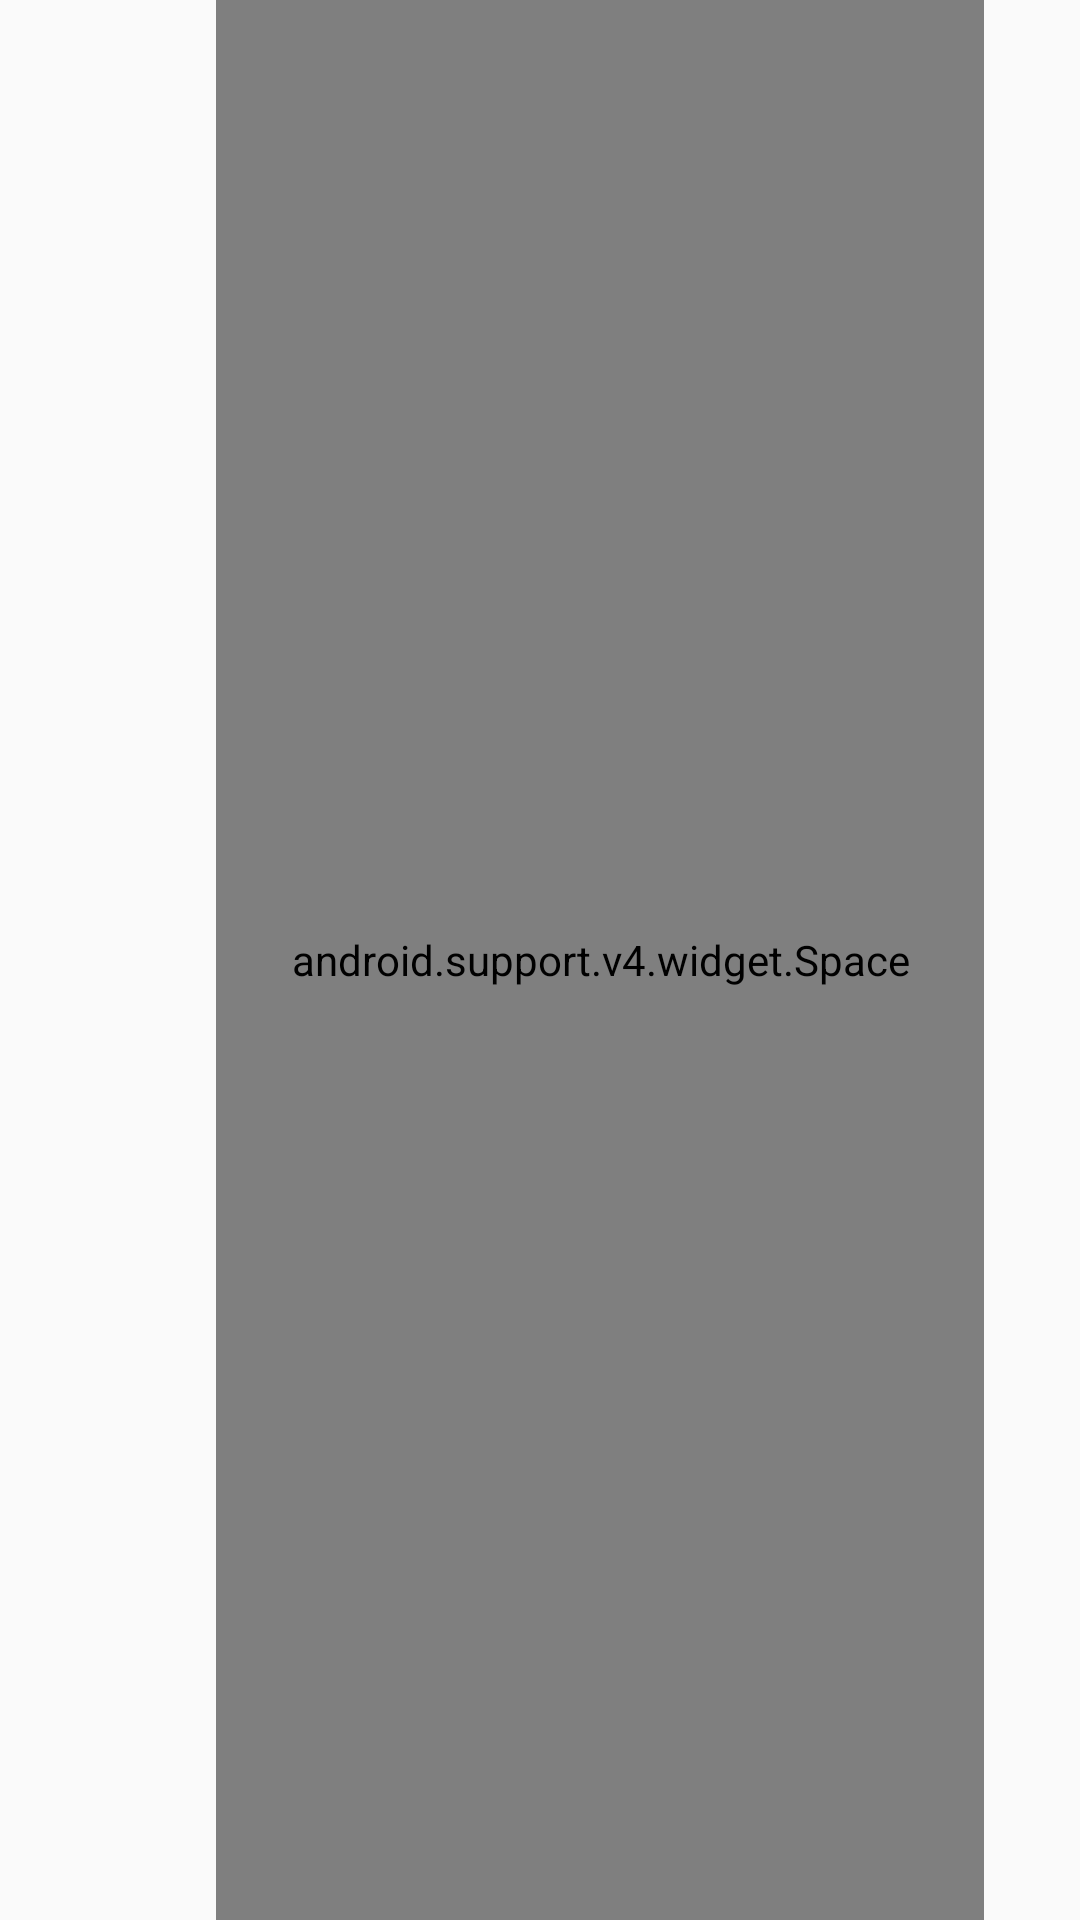

Android layout source for this screen:
<!-- AndroidManifest.xml: application theme AppTheme -->
<!-- res/layout/list_contact_item.xml -->
<?xml version="1.0" encoding="utf-8"?>
<LinearLayout xmlns:android="http://schemas.android.com/apk/res/android"
    xmlns:app="http://schemas.android.com/apk/res-auto"
    android:layout_width="match_parent"
    android:layout_height="@dimen/list_contacts_item_height"
    android:paddingLeft="@dimen/list_contacts_item_padding_horizontal"
    android:paddingRight="@dimen/list_contacts_item_padding_horizontal"
    android:orientation="horizontal">

    <ImageView
        android:id="@+id/contact_item_image"
        android:layout_width="@dimen/list_contacts_item_image_size"
        android:layout_height="@dimen/list_contacts_item_image_size"
        android:layout_marginRight="@dimen/list_contacts_item_padding_horizontal"
        android:layout_gravity="center_vertical"
        android:adjustViewBounds="true"
        android:scaleType="fitXY"
        app:srcCompat="@drawable/ic_contact_circle_black_24dp_vector"/>

    <LinearLayout
        android:layout_width="wrap_content"
        android:layout_height="match_parent"
        android:orientation="vertical">

        <TextView
            android:id="@+id/contact_item_name"
            android:layout_width="wrap_content"
            android:layout_height="match_parent"
            android:gravity="center_vertical"
            android:textSize="@dimen/list_contacts_text_size"/>

        <EditText
            android:id="@+id/contact_item_email_address"
            android:layout_width="wrap_content"
            android:layout_height="wrap_content"
            android:inputType="textEmailAddress"
            android:visibility="gone"/>

    </LinearLayout>

    <android.support.v4.widget.Space
        android:id="@+id/contact_item_space"
        android:layout_width="0dp"
        android:layout_height="match_parent"
        android:layout_weight="1"/>

    <ImageView
        android:id="@+id/contact_item_send_method"
        android:layout_width="wrap_content"
        android:layout_height="wrap_content"
        android:paddingLeft="@dimen/list_contacts_item_padding_horizontal"
        android:layout_gravity="center_vertical"
        app:srcCompat="@drawable/ic_device_black_24dp_vector"/>

</LinearLayout>
<!-- resources referenced by this layout -->
<resources>
  <dimen name="list_contacts_item_height">48dp</dimen>
  <dimen name="list_contacts_item_image_size">40dp</dimen>
  <dimen name="list_contacts_item_padding_horizontal">16dp</dimen>
  <dimen name="list_contacts_text_size">13sp</dimen>
  <style name="AppTheme" parent="Theme.AppCompat.Light.DarkActionBar">
          
          <item name="colorPrimary">@color/colorPrimary</item>
          <item name="colorPrimaryDark">@color/colorPrimaryDark</item>
          <item name="colorAccent">@color/colorAccent</item>
      </style>
  <color name="colorPrimary">#3F51B5</color>
  <color name="colorPrimaryDark">#303F9F</color>
  <color name="colorAccent">#FF4081</color>
</resources>
